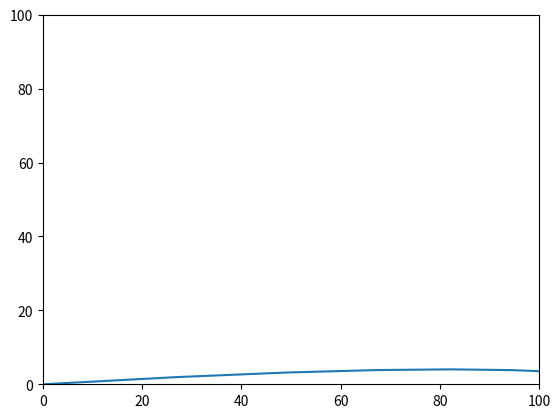

The matplotlib source for this figure:
import math
import numpy as np
from sympy import *
import matplotlib.pyplot as plt

init_printing(use_unicode=False, wrap_line=True)
x, y, a, b, t = symbols("x y a b t")
# Yt = Function("Y_t")
# Vy = Function("Vy_t")
# Yx = sympy.Function("Y_x")
# Xt = sympy.Function("X_t")
g = 9.81
v0 = 150
a = pi/40
b = 1
Vy0 = v0 * sin(a)
Vx0 = v0 * cos(a)

Xt = Vx0 * (1 - exp(-b * t)) / b
Yt = ((Vy0 + g / b) * (1 - exp(-b * t)) - g * t) / b

tax = np.linspace(0, 200, 1000)

plt.axis([0, 100, 0, 100])

ya = [Yt.subs(t, i).n() for i in tax]
xa = [Xt.subs(t, i).n() for i in tax]

plt.plot(xa, ya)
plt.show()
